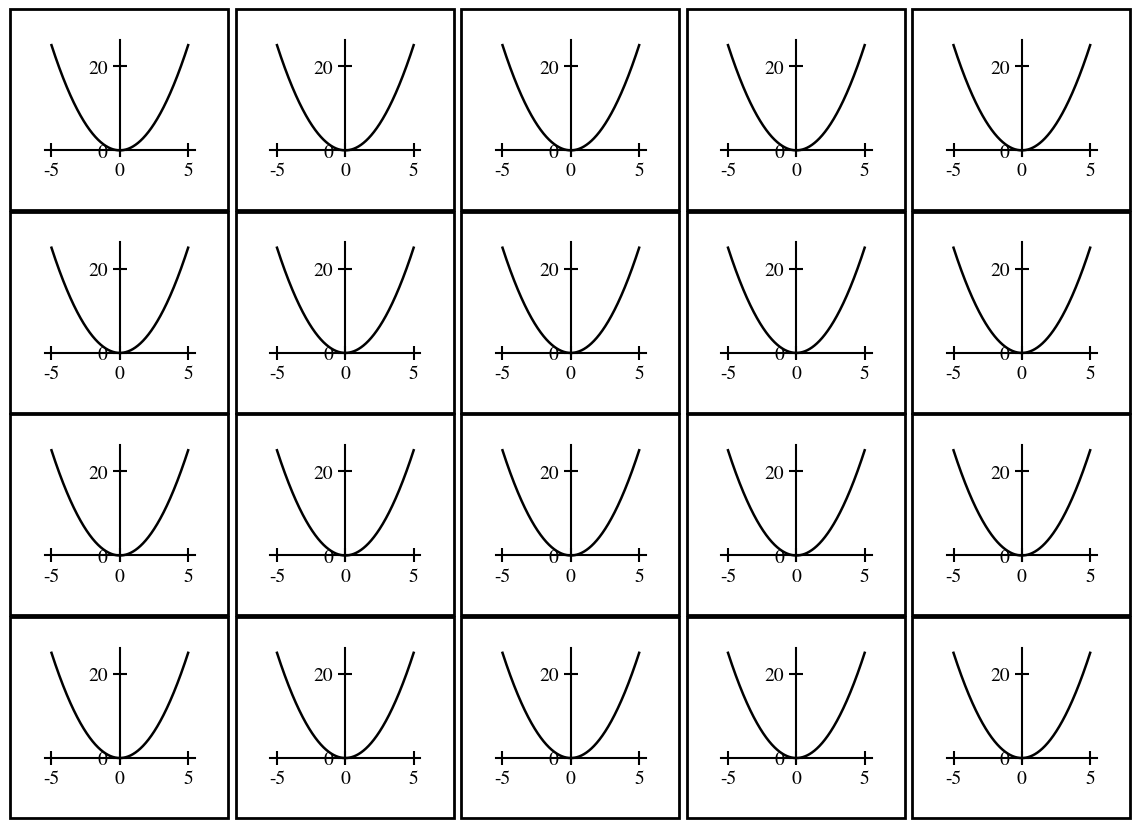

Here is the Python script that generated this plot:

import numpy as np
import matplotlib.pyplot as plt

plt.rc('font',family='STIXGeneral',size=14) # STIX looks like latex
plt.rc('mathtext',fontset='stix')
# plt.rc('figure', figsize=(1.41421356237*6.,6.) )
# plt.rc('figure.subplot', right=0.96464466094,top=0.95 )
plt.rc('lines', linewidth=1.8,marker='None',markersize=8 )
plt.rc('axes', linewidth=1.5,labelsize=24,prop_cycle=plt.cycler(color=('k','r','c','darkorange','steelblue','hotpink','gold','b','maroon','darkgreen')) )
plt.rc(('xtick.major','ytick.major'), size=5.2,width=1.5)
# plt.rc(('xtick.minor','ytick.minor'), size=3.2,width=1.5,visible=True)
# plt.rc(('xtick','ytick'), labelsize=20, direction='in' )
# plt.rc(('xtick'), top=True,bottom=True ) # For some stupid reason you have to do these separately
# plt.rc(('ytick'), left=True,right=True )
# plt.rc('legend',numpoints=1,scatterpoints=1,labelspacing=0.2,fontsize=18,fancybox=True,handlelength=1.5,handletextpad=0.5)
# plt.rc('savefig', dpi=150,format='pdf',bbox='tight' )
# plt.rc('errorbar',capsize=3.)

# plt.rc('image',cmap='gist_rainbow')


def format_graph(ax):
    ax.spines['left'].set_position('zero')
    ax.spines['right'].set_color('none')
    ax.spines['right'].set_position('zero')
    ax.spines['bottom'].set_position('zero')
    ax.spines['top'].set_color('none')
    ax.spines['top'].set_position('zero')

    # remove the ticks from the top and right edges
    ax.xaxis.set_ticks_position('both')
    ax.yaxis.set_ticks_position('both')
    

def draw_ax_frame(fig,ax):
    bbox = ax.get_tightbbox(fig.canvas.get_renderer())
    x0, y0, width, height = bbox.transformed(fig.transFigure.inverted()).bounds
    # slightly increase the very tight bounds:
    factor = 0.22
    xpad = factor * width
    ypad = factor * height
    fig.add_artist(plt.Rectangle((x0-xpad, y0-ypad), width+2*xpad, height+2*ypad, edgecolor='black', linewidth=2, fill=False))


def main():
    print("Hello World!")
    
    
    def _func(x):
        return x*x
    xarr = np.linspace(-5,5,1000)
    yarr = _func(xarr)
    
    
    fig,axarr = plt.subplots(4,5, sharex=False, sharey=False, figsize=(11.6929,8.26772)) # (8.26772,11.6929)

    pad = 0.5
    sp = 0.05
    # plt.subplots_adjust(left=0.05,right=0.95,bottom=0.05,top=0.95,wspace=0.05,hspace=0.05)
    # plt.subplots_adjust(left=sp,right=1.-sp,bottom=sp,top=1-sp,wspace=pad,hspace=1.5*pad)
    plt.subplots_adjust(left=sp,right=1.-sp,bottom=0.075,top=1-sp,wspace=pad,hspace=1.5*pad)
    # plt.subplots_adjust(left=pad*5,right=1.-pad*5,bottom=pad*4,top=1.-pad*4,wspace=pad,hspace=pad)
    # plt.setp(axarr, xticks=[], yticks=[])
    
    print(axarr)
    
    for i,row in enumerate(axarr):
        for j,ax in enumerate(row):
            ax.plot(xarr, yarr)

            format_graph(ax)
            draw_ax_frame(fig,ax)
    
    
    while True:
        try:
            plt.savefig('tst.pdf')
            break
        except:
            input("Close pdf and press enter to try again")
            
    plt.show()
    
    
if __name__ == "__main__":
    main()
